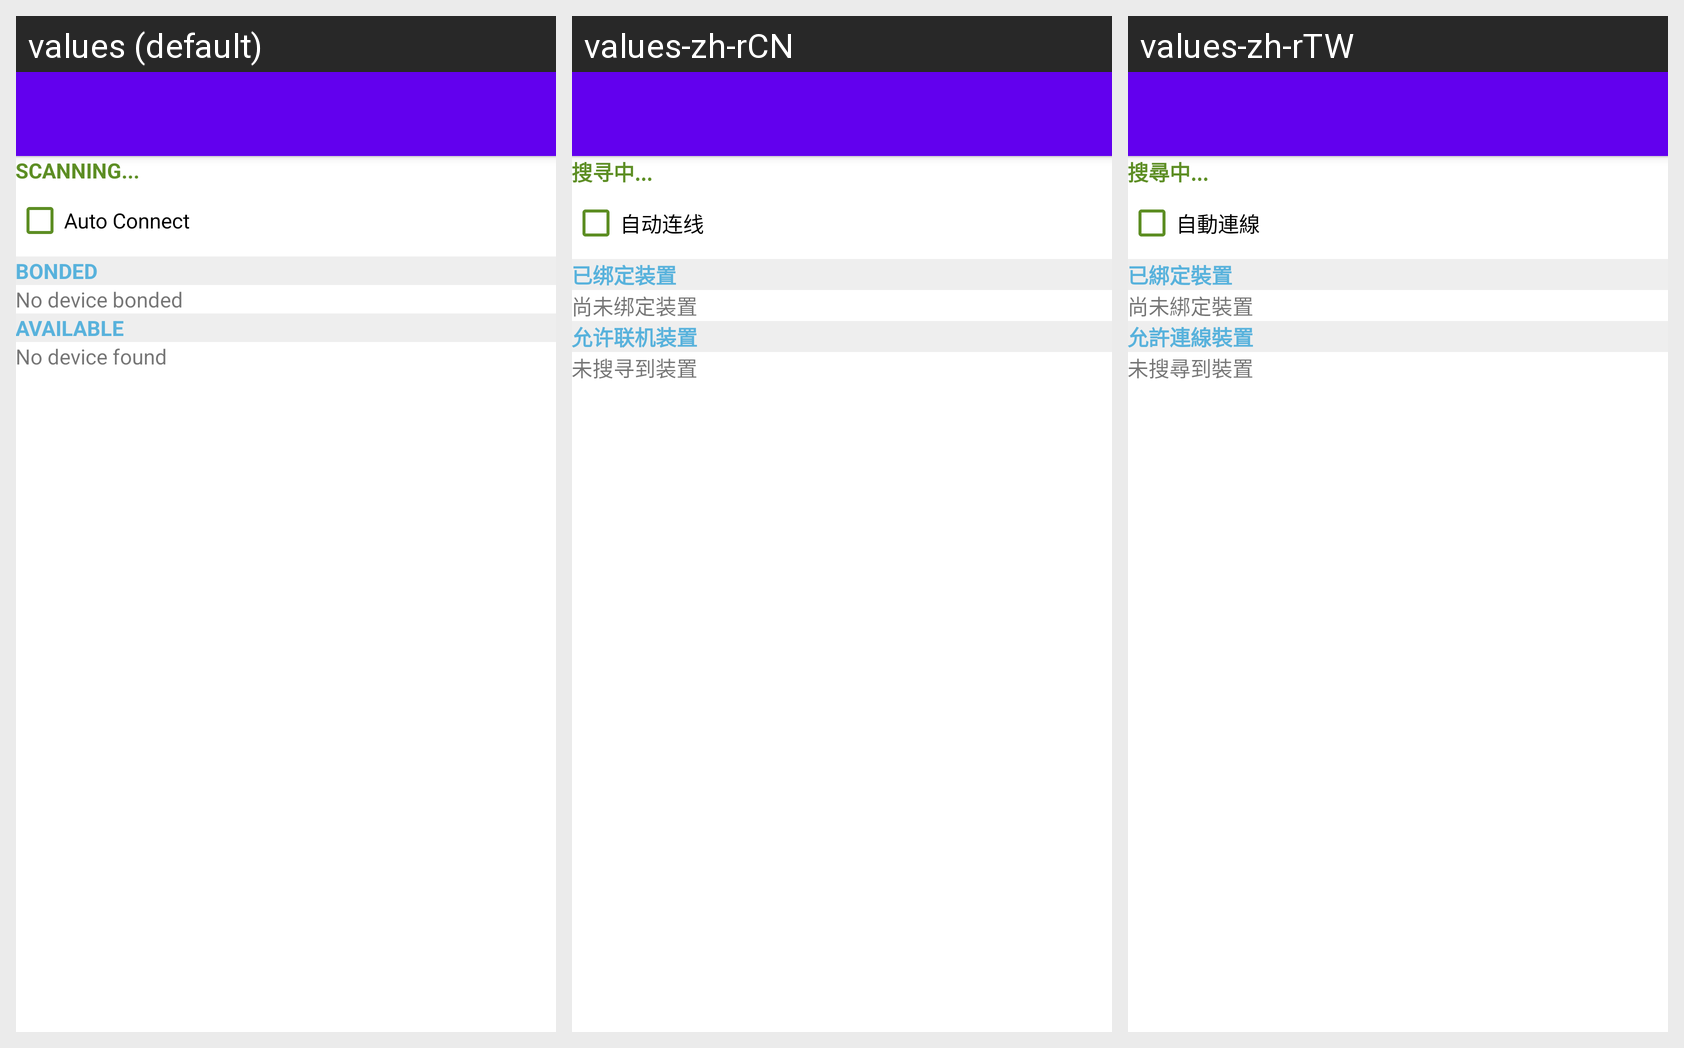

Translations of the strings shown on this Android screen, per locale in the grid:
Android screen res/layout/activity_ble_scanner.xml rendered under 3 locales, left to right: values (default), values-zh-rCN, values-zh-rTW. Device: Nexus 5 (rendered at 1080×1920; each locale shown at half size, 540×960, under a caption strip naming it); theme Theme.MaterialComponents.DayNight.NoActionBar.
Strings drawn on this screen, with the default value and each locale's value (text and hints the layout hard-codes appear in the picture but are not listed):

scanning
  values: Scanning...
  values-zh-rCN: 搜寻中...
  values-zh-rTW: 搜尋中...

auto_connect
  values: Auto Connect
  values-zh-rCN: 自动连线
  values-zh-rTW: 自動連線

bonded
  values: Bonded
  values-zh-rCN: 已绑定装置
  values-zh-rTW: 已綁定裝置

no_device_bonded
  values: No device bonded
  values-zh-rCN: 尚未绑定装置
  values-zh-rTW: 尚未綁定裝置

available
  values: Available
  values-zh-rCN: 允许联机装置
  values-zh-rTW: 允許連線裝置

no_device_found
  values: No device found
  values-zh-rCN: 未搜寻到装置
  values-zh-rTW: 未搜尋到裝置
